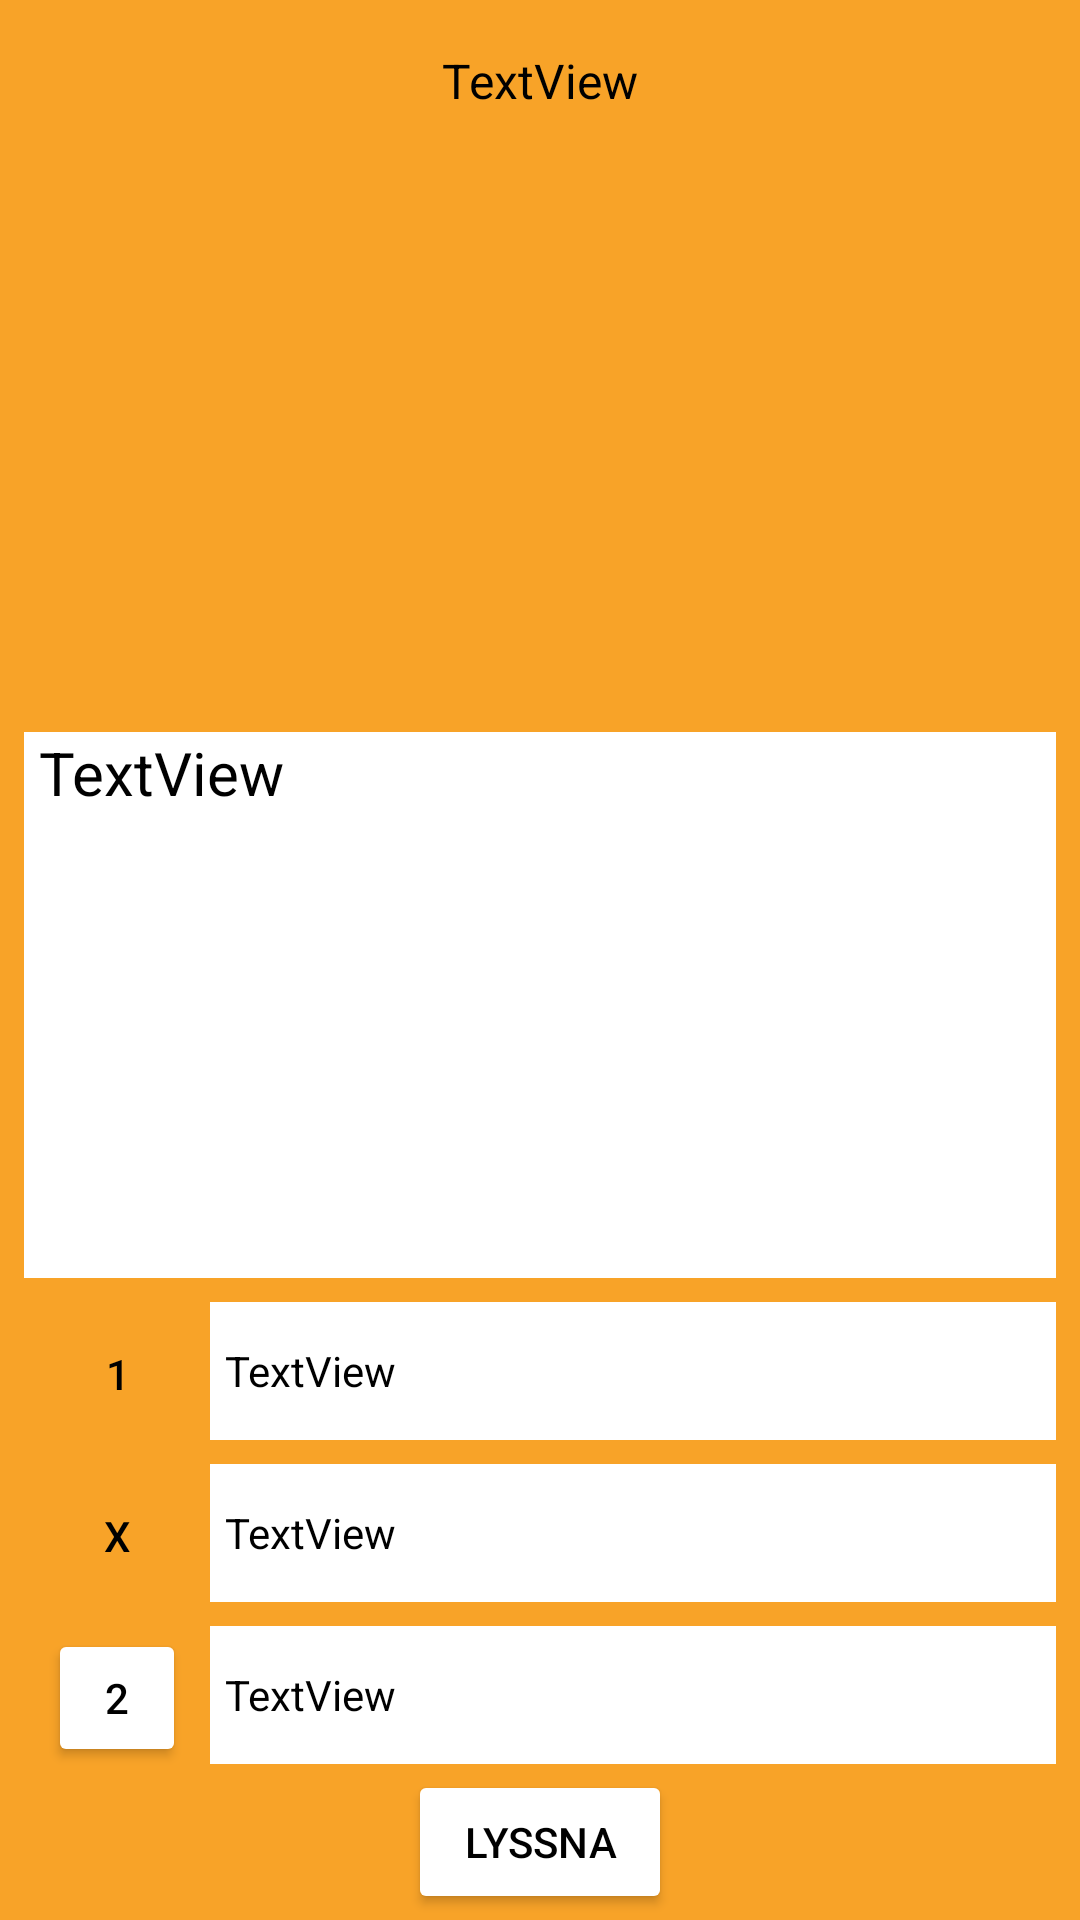

Android layout source for this screen:
<!-- AndroidManifest.xml: application theme Theme.LommaQuiz -->
<!-- res/layout/activity_show_questions.xml -->
<?xml version="1.0" encoding="utf-8"?>
<androidx.constraintlayout.widget.ConstraintLayout xmlns:android="http://schemas.android.com/apk/res/android"
    xmlns:app="http://schemas.android.com/apk/res-auto"
    xmlns:tools="http://schemas.android.com/tools"
    android:layout_width="match_parent"
    android:layout_height="match_parent"
    android:background="@color/orange"
    tools:context=".showQuestions">

    <TextView
        android:id="@+id/showChosenQuizTV"
        android:layout_width="wrap_content"
        android:layout_height="wrap_content"
        android:layout_marginStart="20dp"
        android:layout_marginTop="16dp"
        android:layout_marginEnd="20dp"
        android:text="TextView"
        android:textColor="@color/black"
        android:textSize="16sp"
        app:layout_constraintEnd_toEndOf="parent"
        app:layout_constraintStart_toStartOf="parent"
        app:layout_constraintTop_toTopOf="parent" />

    <TextView
        android:id="@+id/questionTV"
        android:layout_width="0dp"
        android:layout_height="0dp"
        android:layout_marginStart="8dp"
        android:layout_marginTop="8dp"
        android:layout_marginEnd="8dp"
        android:layout_marginBottom="8dp"
        android:background="@color/white"
        android:paddingStart="5dp"
        android:text="TextView"
        android:textColor="@color/black"
        android:textSize="20sp"
        app:layout_constraintBottom_toTopOf="@+id/answer1TV"
        app:layout_constraintEnd_toEndOf="parent"
        app:layout_constraintHorizontal_bias="0.0"
        app:layout_constraintStart_toStartOf="parent"
        app:layout_constraintTop_toBottomOf="@+id/showQuestionImage" />

    <TextView
        android:id="@+id/answer1TV"
        android:layout_width="0dp"
        android:layout_height="46dp"
        android:layout_marginStart="8dp"
        android:layout_marginEnd="8dp"
        android:layout_marginBottom="8dp"
        android:background="@color/white"
        android:gravity="center_vertical"
        android:paddingStart="5dp"
        android:text="TextView"
        android:textColor="@color/black"
        app:layout_constraintBottom_toTopOf="@+id/answer2TV"
        app:layout_constraintEnd_toEndOf="parent"
        app:layout_constraintStart_toEndOf="@+id/answerBtn1" />

    <TextView
        android:id="@+id/answer2TV"
        android:layout_width="0dp"
        android:layout_height="46dp"
        android:layout_marginStart="8dp"
        android:layout_marginEnd="8dp"
        android:layout_marginBottom="8dp"
        android:background="@color/white"
        android:gravity="center_vertical"
        android:paddingStart="5dp"
        android:text="TextView"
        android:textColor="@color/black"
        app:layout_constraintBottom_toTopOf="@+id/answer3TV"
        app:layout_constraintEnd_toEndOf="parent"
        app:layout_constraintStart_toEndOf="@+id/answerBtn2" />

    <TextView
        android:id="@+id/answer3TV"
        android:layout_width="0dp"
        android:layout_height="46dp"
        android:layout_marginStart="8dp"
        android:layout_marginEnd="8dp"
        android:layout_marginBottom="2dp"
        android:background="@color/white"
        android:gravity="center_vertical"
        android:paddingStart="5dp"
        android:text="TextView"
        android:textColor="@color/black"
        app:layout_constraintBottom_toTopOf="@+id/listenUrlBtn"
        app:layout_constraintEnd_toEndOf="parent"
        app:layout_constraintStart_toEndOf="@+id/answerBtn3" />

    <Button
        android:id="@+id/answerBtn1"
        style="@style/Widget.MaterialComponents.Button"
        android:layout_width="46dp"
        android:layout_height="46dp"
        android:layout_marginStart="16dp"
        android:layout_marginBottom="8dp"
        android:backgroundTint="@color/white"
        android:backgroundTintMode="add"
        android:insetTop="0dp"
        android:insetBottom="0dp"
        android:text="1"
        android:textColor="@color/black"
        app:cornerRadius="10dp"
        app:layout_constraintBottom_toTopOf="@+id/answerBtn2"
        app:layout_constraintStart_toStartOf="parent" />

    <Button
        android:id="@+id/answerBtn2"
        style="@style/Widget.MaterialComponents.Button"
        android:layout_width="46dp"
        android:layout_height="46dp"
        android:layout_marginStart="16dp"
        android:layout_marginBottom="8dp"
        android:backgroundTint="@color/white"
        android:insetTop="0dp"
        android:insetBottom="0dp"
        android:text="X"
        android:textColor="@color/black"
        app:cornerRadius="10dp"
        app:layout_constraintBottom_toTopOf="@+id/answerBtn3"
        app:layout_constraintStart_toStartOf="parent" />

    <Button
        android:id="@+id/answerBtn3"
        android:layout_width="46dp"
        android:layout_height="46dp"
        android:layout_marginStart="16dp"
        android:layout_marginBottom="51dp"
        android:backgroundTint="@color/white"
        android:insetTop="0dp"
        android:insetBottom="0dp"
        android:text="2"
        android:textColor="@color/black"
        app:cornerRadius="10dp"
        app:layout_constraintBottom_toBottomOf="parent"
        app:layout_constraintStart_toStartOf="parent" />

    <Button
        android:id="@+id/testBtn"
        android:layout_width="wrap_content"
        android:layout_height="wrap_content"
        android:layout_marginStart="227dp"
        android:text="Button"
        app:layout_constraintStart_toEndOf="@+id/questionTV"
        app:layout_constraintTop_toTopOf="parent" />

    <Button
        android:id="@+id/listenUrlBtn"
        android:layout_width="wrap_content"
        android:layout_height="wrap_content"
        android:layout_marginBottom="2dp"
        android:backgroundTint="@color/white"
        android:text="lyssna"
        android:textColor="@color/black"
        app:cornerRadius="20dp"
        app:layout_constraintBottom_toBottomOf="parent"
        app:layout_constraintEnd_toEndOf="parent"
        app:layout_constraintStart_toStartOf="parent" />

    <ImageView
        android:id="@+id/showQuestionImage"
        android:layout_width="0dp"
        android:layout_height="0dp"
        android:layout_marginTop="8dp"
        android:layout_marginBottom="8dp"
        app:layout_constraintBottom_toTopOf="@+id/questionTV"
        app:layout_constraintEnd_toEndOf="parent"
        app:layout_constraintStart_toStartOf="parent"
        app:layout_constraintTop_toBottomOf="@+id/showChosenQuizTV"
        tools:srcCompat="@tools:sample/backgrounds/scenic" />

</androidx.constraintlayout.widget.ConstraintLayout>
<!-- resources referenced by this layout -->
<resources>
  <color name="black">#FF000000</color>
  <color name="orange">#FFF8A328</color>
  <color name="white">#FFFFFFFF</color>
  <style name="Theme.LommaQuiz" parent="Theme.MaterialComponents.DayNight.NoActionBar">
          
          <item name="colorPrimary">@color/purple_500</item>
          <item name="colorPrimaryVariant">@color/purple_700</item>
          <item name="colorOnPrimary">@color/white</item>
          
          <item name="colorSecondary">@color/teal_200</item>
          <item name="colorSecondaryVariant">@color/teal_700</item>
          <item name="colorOnSecondary">@color/black</item>
          
          <item name="android:statusBarColor" tools:targetApi="l">?attr/colorPrimaryVariant</item>
          
      </style>
  <color name="purple_500">#FF6200EE</color>
  <color name="purple_700">#FF3700B3</color>
  <color name="teal_200">#FF03DAC5</color>
  <color name="teal_700">#FF018786</color>
</resources>
